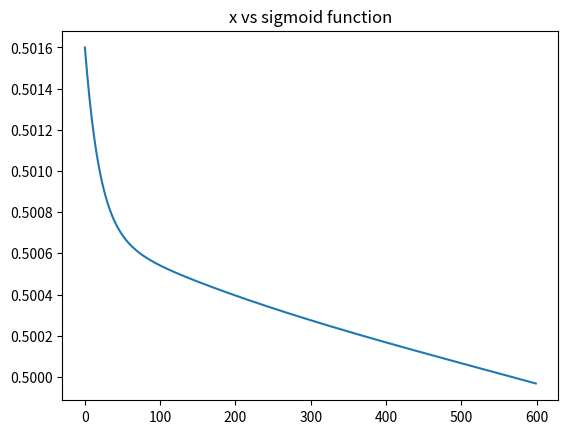
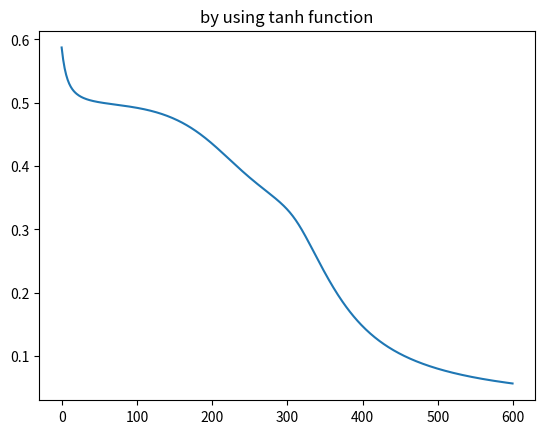
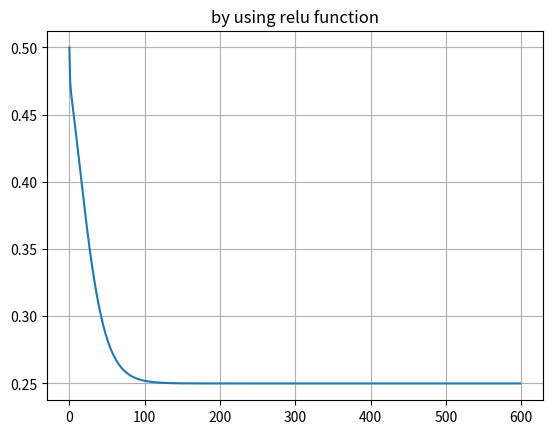

The script that saved these images, in order:
import numpy as np
import matplotlib.pyplot as plt


x=np.array([[1,0],[0,0],[0,1],[1,1]])
y=np.array([[0],[1],[0],[1]])

w1=np.random.rand(2,2)
b1=np.zeros((1,2))
w2=np.random.rand(2,1)
b2=np.zeros((1,1))

lr=0.1
error_list=[]

def sigmoid(x):
    return 1/(1+np.exp(-x))
def sigmoid_derivative(x):
    return x*(1-x)

# for sigmoid function :
for episode in range(600):
    # forward propagation
    z1=np.dot(x,w1)+b1
    a1=sigmoid(z1)
    z2=np.dot(a1,w2)+b2
    a2=sigmoid(z2)

    error=y-a2
    error_list.append(np.mean(np.abs(error)))
    # backward propagation
    da2=error*sigmoid_derivative(a2)
    da1=np.dot(da2,w2.T)*sigmoid_derivative(a1)

#     upgration of w and b
    w2+=np.dot(a1.T,da2)*lr
    b2+=np.sum(da2,axis=0,keepdims=True)*lr
    w1+=np.dot(x.T,da1)*lr
    b1+=np.sum(da1,axis=0,keepdims=True)*lr
print("final output for sigmoid function is \n",a2.round(3))
plt.plot(error_list)
plt.title("x vs sigmoid function")
plt.show()


# --------------by using tanh function----------------------
error_list1=[]

def tanh(x):
    return np.tanh(x)
def tanh_derivative(x):
    return 1-x**2

w3=np.random.rand(2,2)
b3=np.zeros((1,2))
w4=np.random.rand(2,1)
b4=np.zeros((1,1))

for episode in range(600):
    # forward propagation
    z3=np.dot(x,w3)+b3
    a3=tanh(z3)
    z4=np.dot(a3,w4)+b4
    a4=tanh(z4)
    error1=y-a4
    error_list1.append(np.mean(np.abs(error1)))
    #     backward propagation
    da4=error1*tanh_derivative(a4)
    da3=np.dot(da4,w4.T)*tanh_derivative(a3)

#     upgration of w and b's
    w4+=np.dot(a3.T,da4)*lr
    b4+=np.sum(da4,axis=0,keepdims=True)*lr
    w3+=np.dot(x.T,da3)*lr
    b3+=np.sum(da3,axis=0,keepdims=True)*lr
print("final output by using tanh function is : \n",a4.round(2))
plt.plot(error_list1)
plt.title("by using tanh function")
plt.show()

def relu(x):
    return np.maximum(0,x)
def derivative_relu(x):
    return np.where(x>0,1,0)
w5=np.random.rand(2,2)
b5=np.zeros((1,2))
w6=np.random.rand(2,1)
b6=np.zeros((1,1))

error_list2=[]

for i in range(600):
    z5=np.dot(x,w5)+b5
    a5=relu(z5)
    z6=np.dot(a5,w6)+b6
    a6=relu(z6)

    error2=y-a6
    error_list2.append(np.mean(np.abs(error2)))

    da6=error2*derivative_relu(a6)
    da5=np.dot(da6,w6.T)*derivative_relu(a5)

    w6+=np.dot(a5.T,da6)*lr
    b6+=np.sum(da6,axis=0,keepdims=True)*lr
    w5+=np.dot(x.T,da5)*lr
    b5+=np.sum(da5,axis=0,keepdims=True)*lr
print("final output with relu function :\n",a6.round(3))

plt.plot(error_list2)
plt.title("by using relu function")
plt.grid(True)
plt.show()
